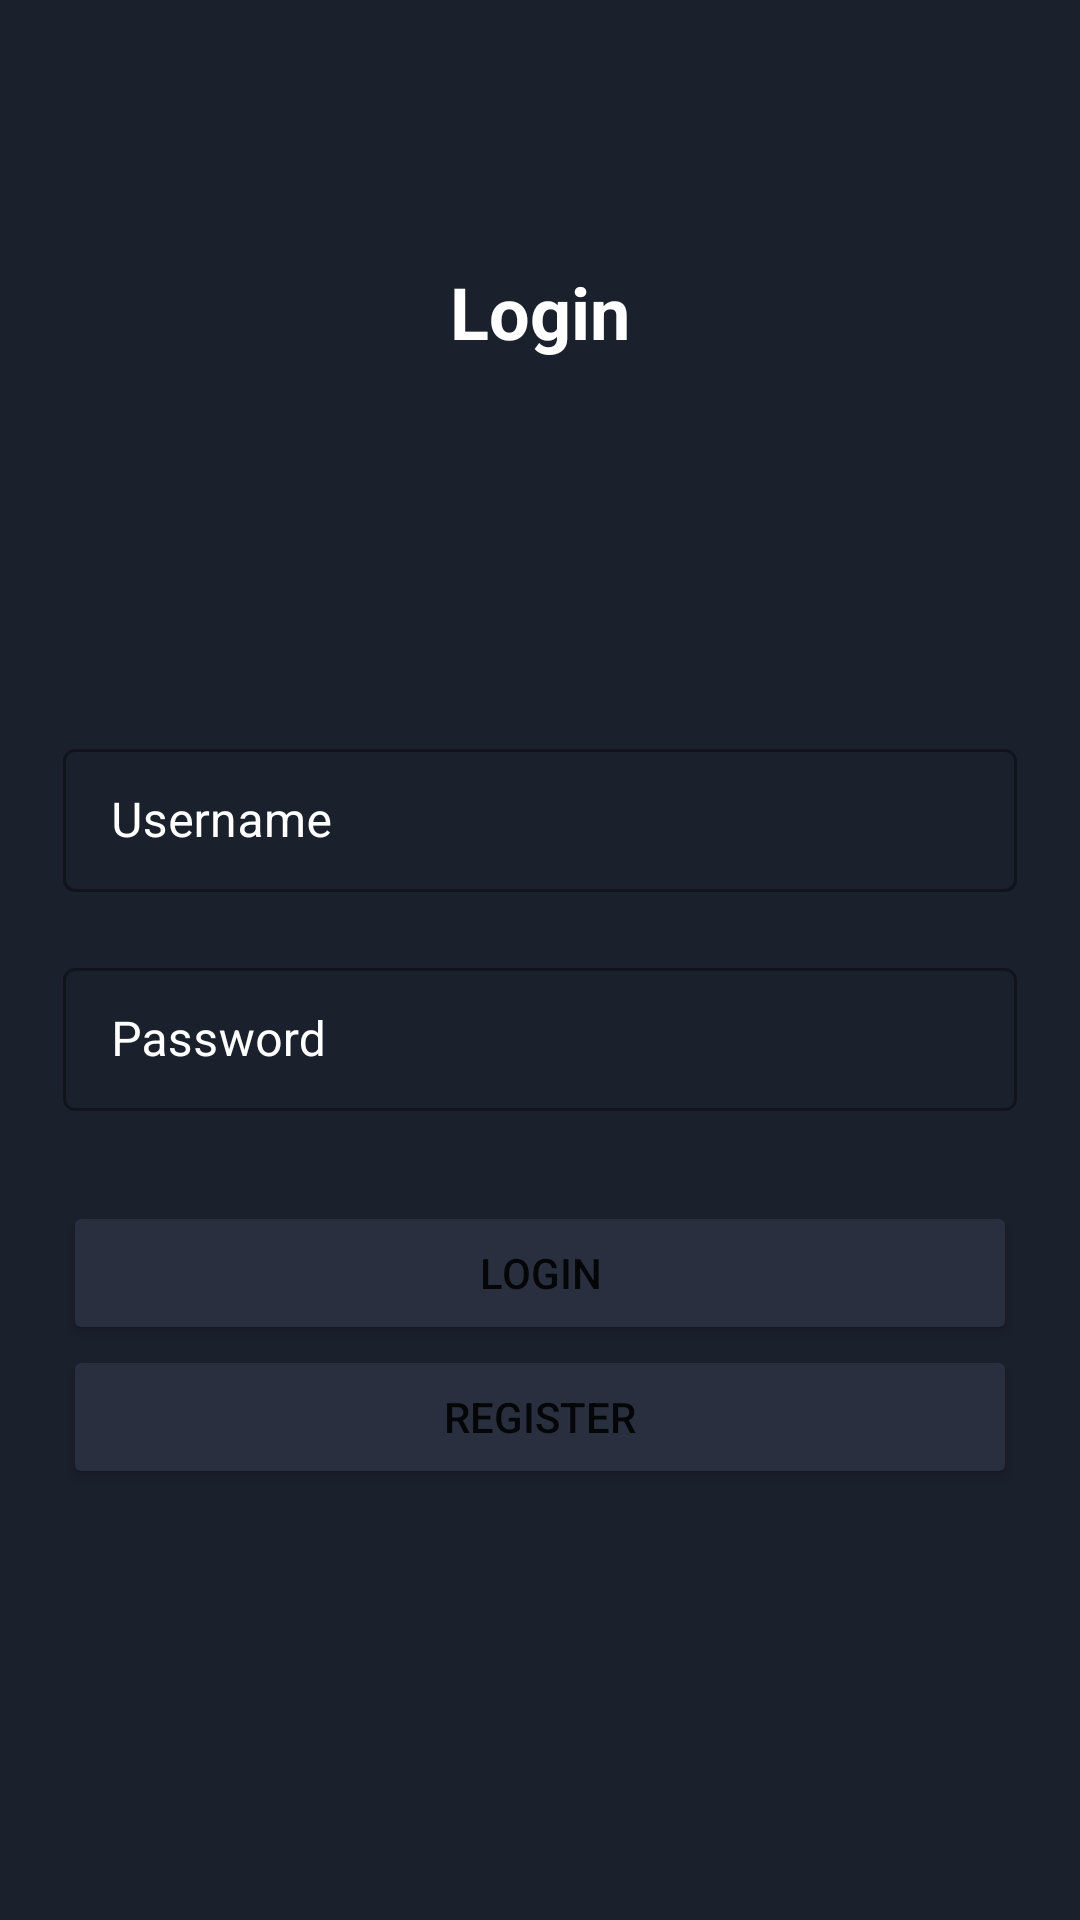

Here is an Android app screen rendered from its layout file. Give the layout XML and the strings, colors and styles it references.
<!-- AndroidManifest.xml: application theme Theme.ChatApplication -->
<!-- res/layout/activity_login.xml -->
<?xml version="1.0" encoding="utf-8"?>
<androidx.constraintlayout.widget.ConstraintLayout
    xmlns:android="http://schemas.android.com/apk/res/android"
    xmlns:app="http://schemas.android.com/apk/res-auto"
    xmlns:tools="http://schemas.android.com/tools"
    android:layout_width="match_parent"
    android:layout_height="match_parent"
    android:background="@color/background"
    tools:context=".view.LoginActivity">

    <LinearLayout
        android:layout_width="wrap_content"
        android:layout_height="wrap_content"
        android:layout_marginBottom="610dp"
        android:gravity="center|center_horizontal|center_vertical"
        android:orientation="vertical"
        app:layout_constraintBottom_toBottomOf="@+id/linearLayout2"
        app:layout_constraintEnd_toEndOf="parent"
        app:layout_constraintStart_toStartOf="parent">

        <TextView
            android:id="@+id/textView5"
            android:layout_width="match_parent"
            android:layout_height="wrap_content"
            android:gravity="center|center_horizontal|center_vertical"
            android:text="Login"
            android:textStyle="bold"
            android:textColor="@color/white"
            android:textSize="24sp" />
    </LinearLayout>

    <LinearLayout
        android:id="@+id/linearLayout2"
        android:layout_width="match_parent"
        android:layout_height="729dp"
        android:layout_marginStart="1dp"
        android:layout_marginTop="1dp"
        android:layout_marginEnd="1dp"
        android:layout_marginBottom="1dp"
        android:gravity="center_vertical"
        android:orientation="vertical"
        app:layout_constraintBottom_toBottomOf="parent"
        app:layout_constraintEnd_toEndOf="parent"
        app:layout_constraintHorizontal_bias="1.0"
        app:layout_constraintStart_toStartOf="parent"
        app:layout_constraintTop_toTopOf="parent"
        app:layout_constraintVertical_bias="0.0">

        <com.google.android.material.textfield.TextInputLayout
            style="@style/Widget.MaterialComponents.TextInputLayout.OutlinedBox.Dense"
            android:layout_width="match_parent"
            android:layout_height="wrap_content"
            android:layout_marginHorizontal="20dp"
            android:layout_marginVertical="10dp"
            app:layout_constraintBottom_toBottomOf="parent"
            app:layout_constraintEnd_toEndOf="parent"
            app:layout_constraintStart_toStartOf="parent"
            app:layout_constraintTop_toTopOf="parent"
            android:textColorHint="@color/white"
            >

            <com.google.android.material.textfield.TextInputEditText
                android:id="@+id/txtUsername"
                android:layout_width="match_parent"
                android:layout_height="match_parent"
                android:textColor="@color/white"
                android:hint="Username" />

        </com.google.android.material.textfield.TextInputLayout>



        <com.google.android.material.textfield.TextInputLayout
            style="@style/Widget.MaterialComponents.TextInputLayout.OutlinedBox.Dense"
            android:layout_width="match_parent"
            android:layout_height="wrap_content"
            android:layout_marginHorizontal="20dp"
            android:layout_marginVertical="10dp"
            app:layout_constraintBottom_toBottomOf="parent"
            app:layout_constraintEnd_toEndOf="parent"
            app:layout_constraintStart_toStartOf="parent"
            app:layout_constraintTop_toTopOf="parent"
            android:textColorHint="@color/white"
            >

            <com.google.android.material.textfield.TextInputEditText
                android:id="@+id/txtPassword"
                android:layout_width="match_parent"
                android:layout_height="match_parent"
                android:inputType="textPassword"
                android:textColor="@color/white"
                android:hint="Password" />

        </com.google.android.material.textfield.TextInputLayout>


        <Button
            android:id="@+id/btnLogin"
            android:layout_width="match_parent"
            android:layout_height="wrap_content"
            android:layout_marginTop="20dp"
            android:layout_marginHorizontal="20dp"
            android:backgroundTint="@color/chats"
            android:text="LOGIN" />

        <Button
            android:id="@+id/btnRegister"
            android:layout_width="match_parent"
            android:layout_height="wrap_content"
            android:layout_marginHorizontal="20dp"
            android:backgroundTint="@color/chats"
            android:text="Register" />

    </LinearLayout>
</androidx.constraintlayout.widget.ConstraintLayout>
<!-- resources referenced by this layout -->
<resources>
  <color name="background">#1B202D</color>
  <color name="chats">#292F3F</color>
  <color name="white">#FFFFFFFF</color>
  <style name="Theme.ChatApplication" parent="Theme.MaterialComponents.DayNight.DarkActionBar">
          
          <item name="colorPrimary">@color/purple_500</item>
          <item name="colorPrimaryVariant">@color/purple_700</item>
          <item name="colorOnPrimary">@color/white</item>
          
          <item name="colorSecondary">@color/teal_200</item>
          <item name="colorSecondaryVariant">@color/teal_700</item>
          <item name="colorOnSecondary">@color/black</item>
          
          <item name="android:statusBarColor">@color/receiver</item>
          
      </style>
  <color name="purple_500">#FF6200EE</color>
  <color name="purple_700">#FF3700B3</color>
  <color name="teal_200">#FF03DAC5</color>
  <color name="teal_700">#FF018786</color>
  <color name="black">#FF000000</color>
  <color name="receiver">#373E4E</color>
</resources>
